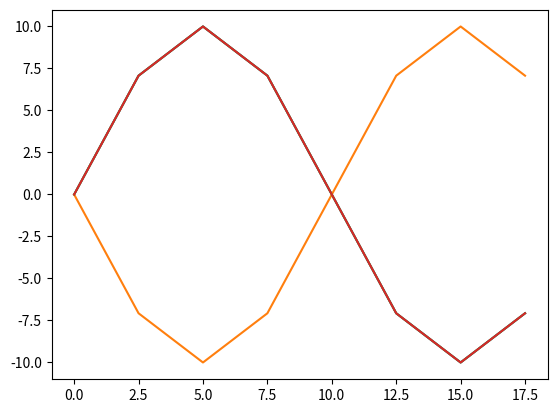

This figure's Python source:
# -*- coding: utf-8 -*-
"""icp.ipynb

Automatically generated by Colaboratory.
"""

import numpy as np
import matplotlib.pyplot as plt

t = np.arange(0,2,0.25)
s = np.sin(t*np.pi)
c = np.cos(t*np.pi + np.pi/2)

a = np.array([10*t,10*s, np.zeros((8))])
b = np.array([10*t,10*c, np.ones((8))])

abar = a - np.average(a)
bbar = b - np.average(b)

plt.plot(a[0,:],a[1,:])
plt.show()
plt.plot(b[0,:],b[1,:])
plt.show()

def procrustes(a,b):
    M = np.matmul(b,a.T)
    print(M)
    u,s,v = np.linalg.svd(M)
    z = np.eye(a.shape[0])
    z[-1,-1] = np.linalg.det(np.matmul(u,v))
    r = np.matmul(np.matmul(u,z),v)
    return r


def correspondence(a,b):
    cor = np.arange(b.shape[1])
    for i , p in enumerate(b):
        best = np.linalg.norm(p - b[cor[i]])
        for j, q in enumerate(a):
            dist = np.linalg.norm(p - q)
            if dist < best:
                cor[i] = j
                best = dist
    return cor


def icp(a,b,iter = 1, plot = False):
    a_ = a - np.average(a,axis=1)[:,np.newaxis]
    b_ = b - np.average(b,axis=1)[:,np.newaxis]
    r = np.eye(a.shape[0])
    for i in range(iter):
        cor = correspondence(a_,b_)
        R = procrustes(a_[:,cor],b_)
        r = np.dot(R,r)

        b_ = np.dot(R,b_)

        error = np.sum(np.linalg.norm(b_ - a_[:,cor], axis=0 )**2)

        if plot:
            print(i+1, cor, error)
            t = np.average(a - np.dot(r,b), axis= 1)
            btest = np.dot(r,b) + t[:,np.newaxis]
            plt.plot(btest[0,:],btest[1,:])
            plt.title(i)
            plt.show()
        
    t = np.average(a - np.dot(r,b), axis= 1)
    return r,t


def icp2(a,b,plot = False):
    a_ = a - np.average(a,axis=1)[:,np.newaxis]
    b_ = b - np.average(b,axis=1)[:,np.newaxis]
    r = np.eye(a.shape[0])
    error = 1e6
    threshold = 1e-6
    i = 0
    while (error >  threshold):
        cor = correspondence(a_,b_)
        R = procrustes(a_[:,cor],b_)
        r = np.dot(R,r)

        b_ = np.dot(R,b_)
        error = np.sum(np.linalg.norm(b_ - a_[:,cor], axis=0 ))

        if plot:
            print(i+1, cor, error)
            t = np.average(a - np.dot(r,b), axis= 1)
            btest = np.dot(r,b) + t[:,np.newaxis]
            plt.plot(btest[0,:],btest[1,:])
            plt.title(i)
            plt.show()
        i += 1
        
    t = np.average(a - np.dot(r,b), axis= 1)
    return r,t

r, t = icp2(a,b)
print(r , t)
print(np.linalg.det(r))
print('final')
btest = np.dot(r,b) + t[:,np.newaxis]
plt.plot(btest[0,:],btest[1,:])
plt.show()

plt.plot(a[0,:],a[1,:])
plt.show()